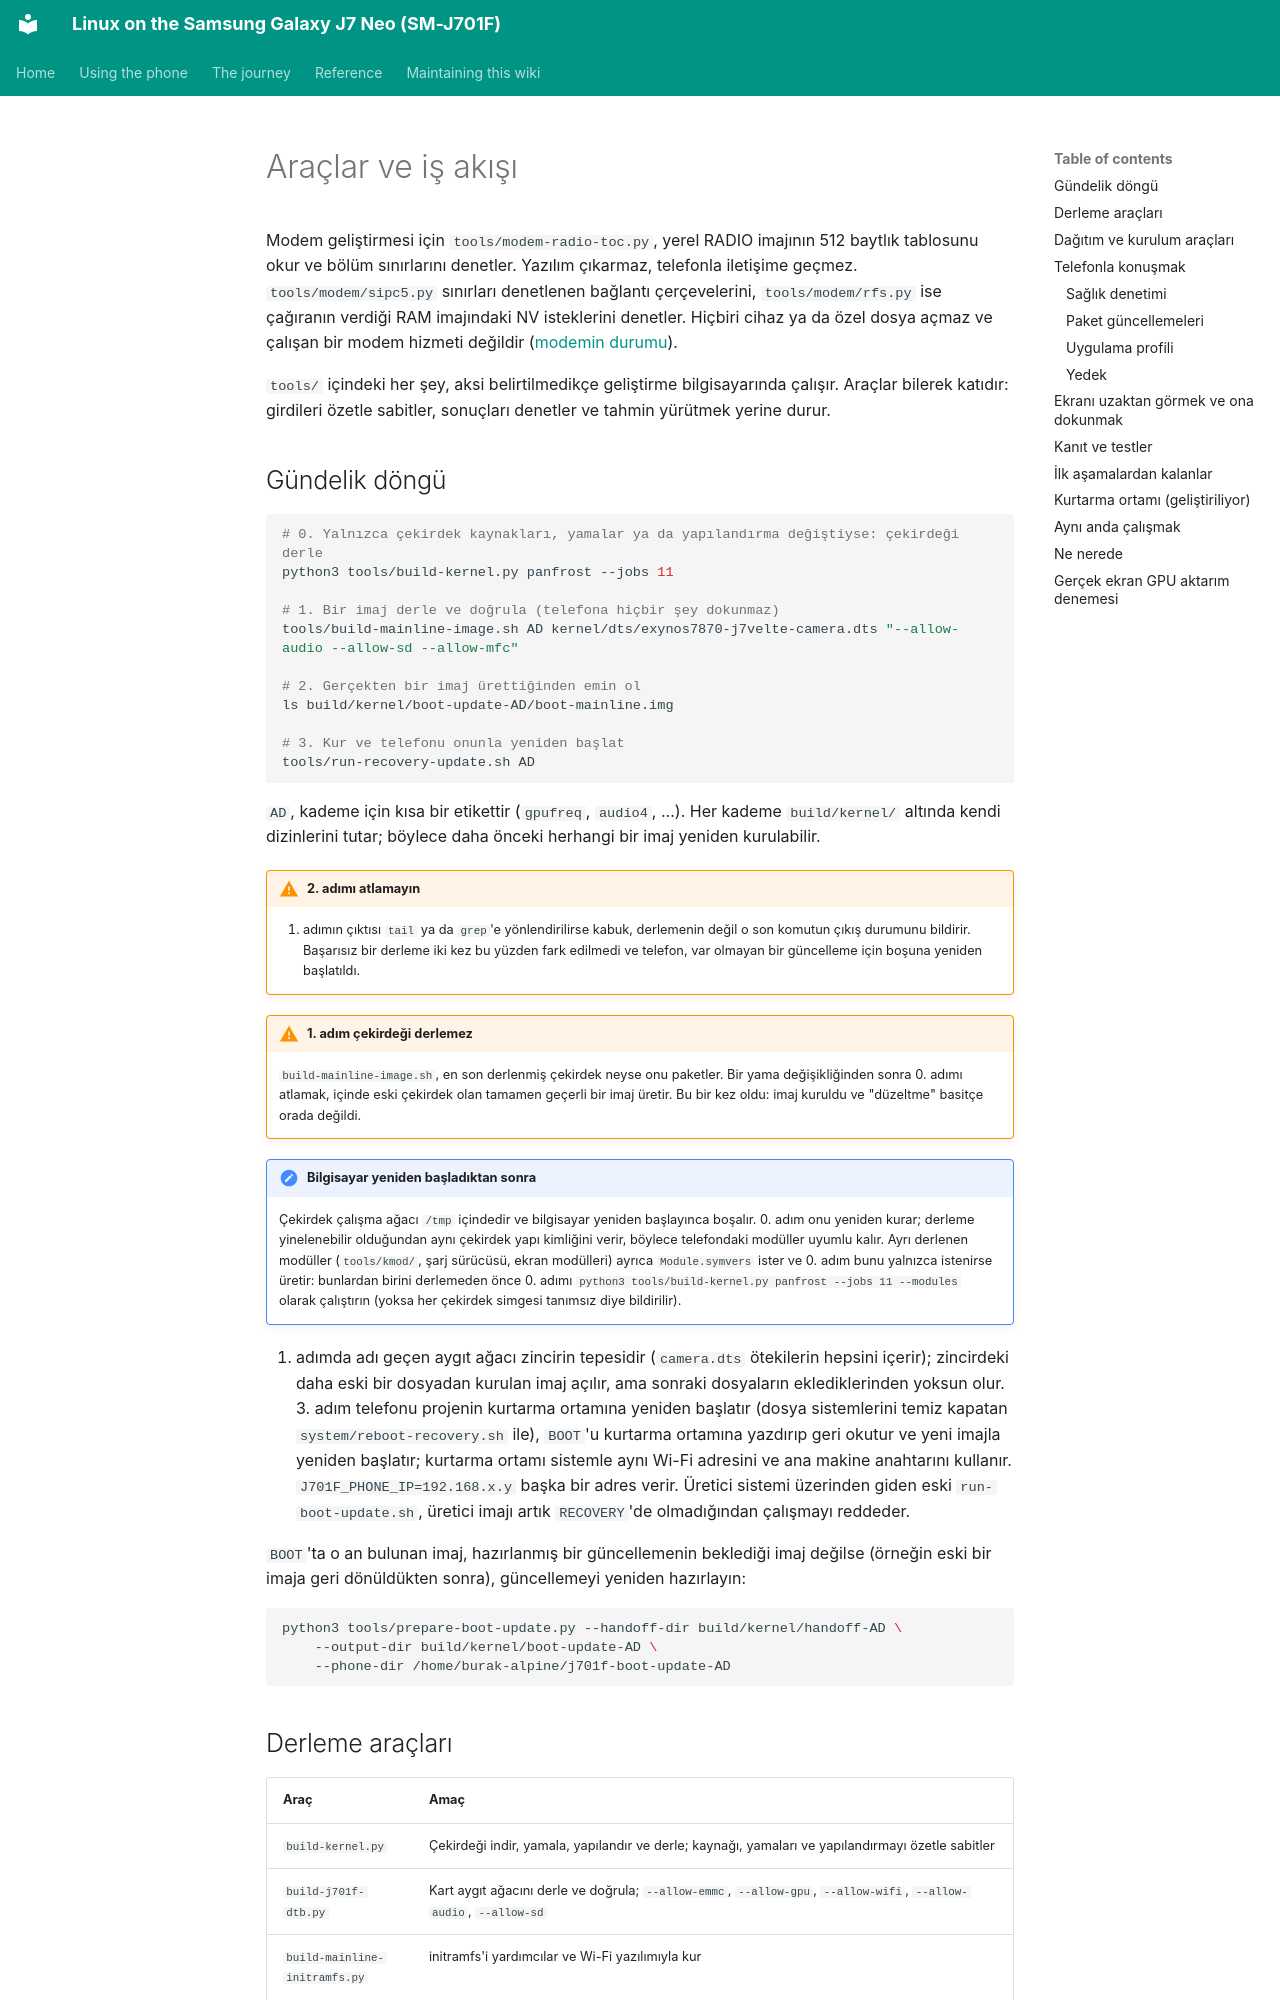

repository: Burak-GGM/j701f-linux · page: reference/tools.tr.html · generator: mkdocs

# Araçlar ve iş akışı

Modem geliştirmesi için `tools/modem-radio-toc.py`, yerel RADIO imajının
512 baytlık tablosunu okur ve bölüm sınırlarını denetler. Yazılım çıkarmaz,
telefonla iletişime geçmez. `tools/modem/sipc5.py` sınırları denetlenen
bağlantı çerçevelerini, `tools/modem/rfs.py` ise çağıranın verdiği RAM imajındaki
NV isteklerini denetler. Hiçbiri cihaz ya da özel dosya açmaz ve çalışan bir
modem hizmeti değildir ([modemin durumu](modem.md)).

`tools/` içindeki her şey, aksi belirtilmedikçe geliştirme bilgisayarında çalışır. Araçlar bilerek katıdır: girdileri özetle sabitler, sonuçları denetler ve tahmin yürütmek yerine durur.

## Gündelik döngü

```sh
# 0. Yalnızca çekirdek kaynakları, yamalar ya da yapılandırma değiştiyse: çekirdeği derle
python3 tools/build-kernel.py panfrost --jobs 11

# 1. Bir imaj derle ve doğrula (telefona hiçbir şey dokunmaz)
tools/build-mainline-image.sh AD kernel/dts/exynos7870-j7velte-camera.dts "--allow-audio --allow-sd --allow-mfc"

# 2. Gerçekten bir imaj ürettiğinden emin ol
ls build/kernel/boot-update-AD/boot-mainline.img

# 3. Kur ve telefonu onunla yeniden başlat
tools/run-recovery-update.sh AD
```

`AD`, kademe için kısa bir etikettir (`gpufreq`, `audio4`, …). Her kademe `build/kernel/` altında kendi dizinlerini tutar; böylece daha önceki herhangi bir imaj yeniden kurulabilir.

!!! warning "2. adımı atlamayın"
    1. adımın çıktısı `tail` ya da `grep`'e yönlendirilirse kabuk, derlemenin değil o son komutun çıkış durumunu bildirir. Başarısız bir derleme iki kez bu yüzden fark edilmedi ve telefon, var olmayan bir güncelleme için boşuna yeniden başlatıldı.

!!! warning "1. adım çekirdeği derlemez"
    `build-mainline-image.sh`, en son derlenmiş çekirdek neyse onu paketler. Bir yama değişikliğinden sonra 0. adımı atlamak, içinde eski çekirdek olan tamamen geçerli bir imaj üretir. Bu bir kez oldu: imaj kuruldu ve "düzeltme" basitçe orada değildi.

!!! note "Bilgisayar yeniden başladıktan sonra"
    Çekirdek çalışma ağacı `/tmp` içindedir ve bilgisayar yeniden başlayınca boşalır. 0. adım onu yeniden kurar; derleme yinelenebilir olduğundan aynı çekirdek yapı kimliğini verir, böylece telefondaki modüller uyumlu kalır. Ayrı derlenen modüller (`tools/kmod/`, şarj sürücüsü, ekran modülleri) ayrıca `Module.symvers` ister ve 0. adım bunu yalnızca istenirse üretir: bunlardan birini derlemeden önce 0. adımı `python3 tools/build-kernel.py panfrost --jobs 11 --modules` olarak çalıştırın (yoksa her çekirdek simgesi tanımsız diye bildirilir).

1. adımda adı geçen aygıt ağacı zincirin tepesidir (`camera.dts` ötekilerin hepsini içerir); zincirdeki daha eski bir dosyadan kurulan imaj açılır, ama sonraki dosyaların eklediklerinden yoksun olur. 3. adım telefonu projenin kurtarma ortamına yeniden başlatır (dosya sistemlerini temiz kapatan `system/reboot-recovery.sh` ile), `BOOT`'u kurtarma ortamına yazdırıp geri okutur ve yeni imajla yeniden başlatır; kurtarma ortamı sistemle aynı Wi-Fi adresini ve ana makine anahtarını kullanır. `J701F_PHONE_IP=192.168.x.y` başka bir adres verir. Üretici sistemi üzerinden giden eski `run-boot-update.sh`, üretici imajı artık `RECOVERY`'de olmadığından çalışmayı reddeder.

`BOOT`'ta o an bulunan imaj, hazırlanmış bir güncellemenin beklediği imaj değilse (örneğin eski bir imaja geri dönüldükten sonra), güncellemeyi yeniden hazırlayın:

```sh
python3 tools/prepare-boot-update.py --handoff-dir build/kernel/handoff-AD \
    --output-dir build/kernel/boot-update-AD \
    --phone-dir /home/burak-alpine/j701f-boot-update-AD
```
